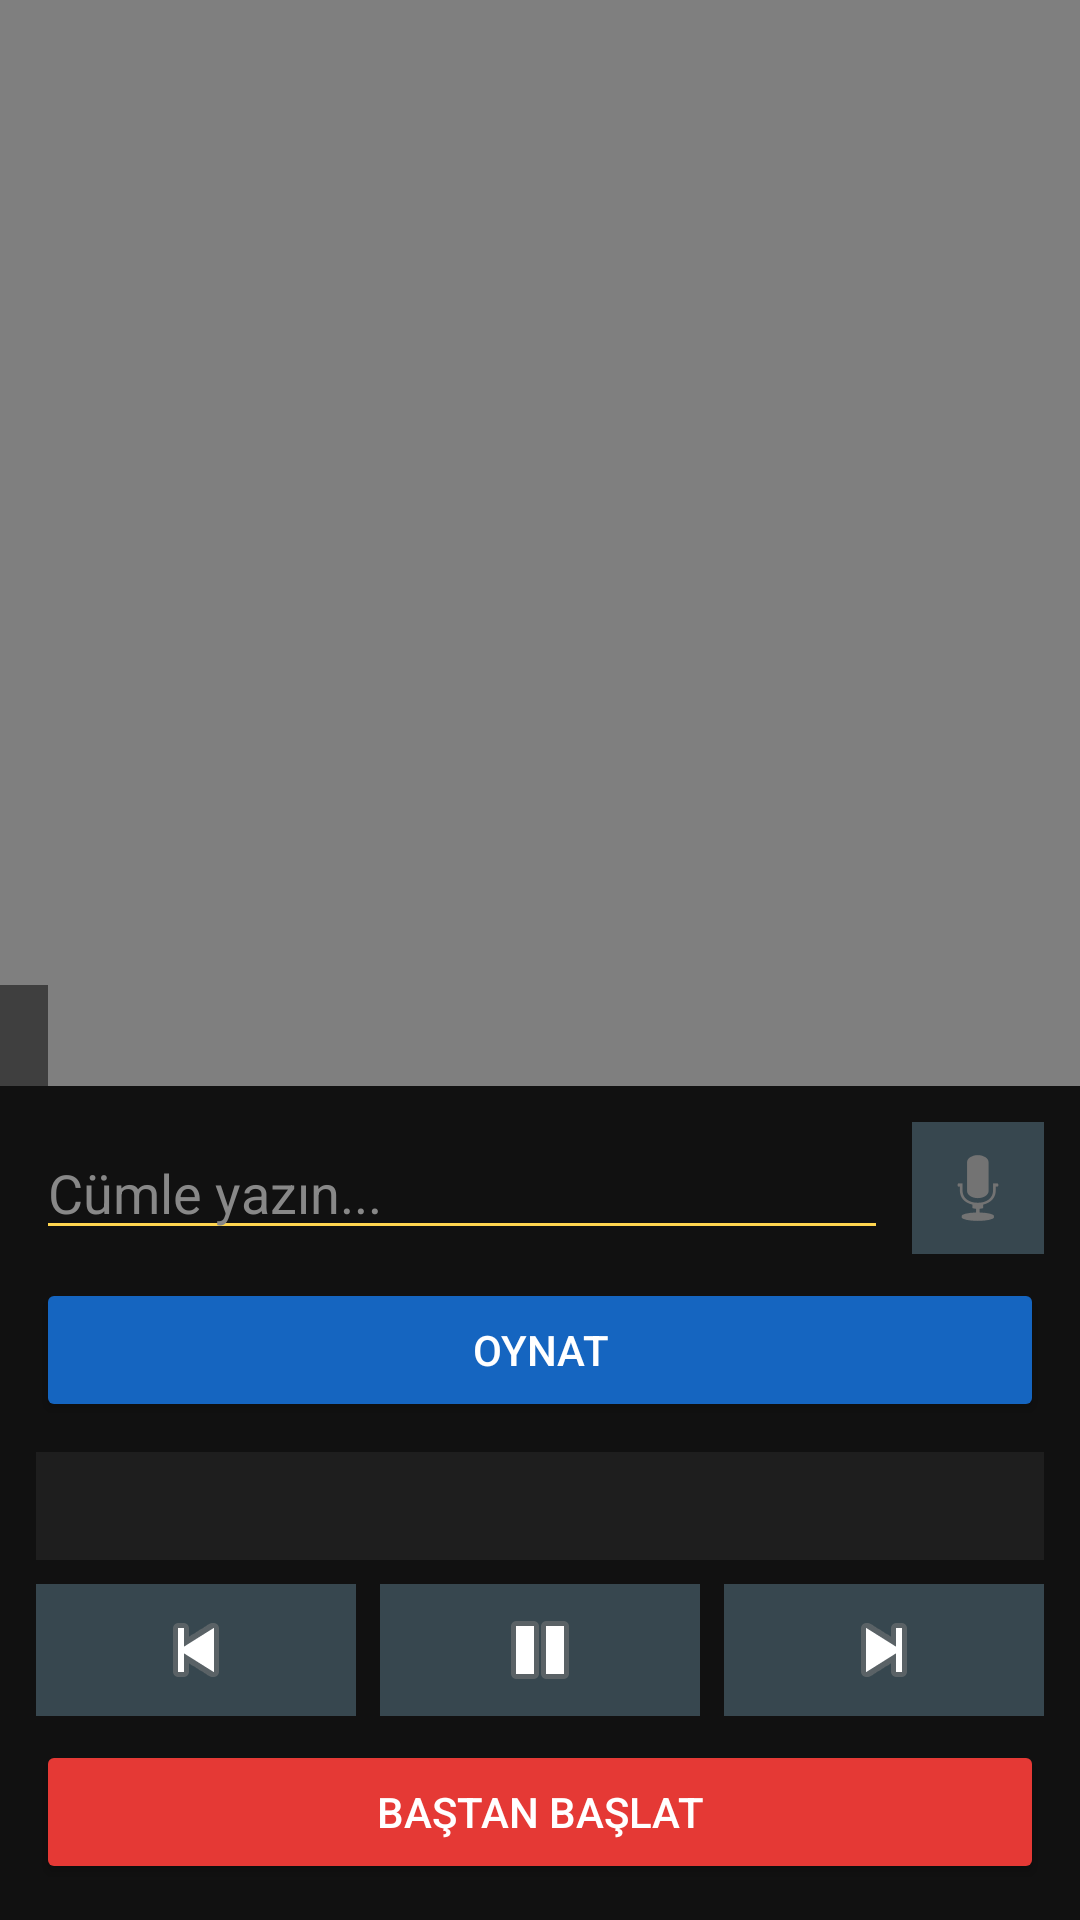

Write the Android layout XML for this screen, with the resource values it uses.
<!-- AndroidManifest.xml: application theme Theme.SignTR2 -->
<!-- res/layout/fragment_text_to_sign.xml -->
<?xml version="1.0" encoding="utf-8"?>
<LinearLayout xmlns:android="http://schemas.android.com/apk/res/android"
    android:layout_width="match_parent"
    android:layout_height="match_parent"
    android:orientation="vertical"
    android:background="#111111">

    
    <FrameLayout
        android:layout_width="match_parent"
        android:layout_height="0dp"
        android:layout_weight="1"
        android:background="#000000">

        <VideoView
            android:id="@+id/videoView"
            android:layout_width="match_parent"
            android:layout_height="match_parent"
            android:layout_gravity="center" />

        <TextView
            android:id="@+id/tvStatus"
            android:layout_width="wrap_content"
            android:layout_height="wrap_content"
            android:layout_gravity="bottom|start"
            android:padding="8dp"
            android:background="#80000000"
            android:text=""
            android:textColor="#FFD54F"
            android:textSize="13sp" />
    </FrameLayout>

    
    <LinearLayout
        android:layout_width="match_parent"
        android:layout_height="wrap_content"
        android:orientation="vertical"
        android:padding="12dp"
        android:background="#111111">

        <LinearLayout
            android:layout_width="match_parent"
            android:layout_height="wrap_content"
            android:orientation="horizontal"
            android:gravity="center_vertical">

            <EditText
                android:id="@+id/etInput"
                android:layout_width="0dp"
                android:layout_height="wrap_content"
                android:layout_weight="1"
                android:hint="Cümle yazın..."
                android:textColorHint="#888888"
                android:textColor="#FFFFFF"
                android:backgroundTint="#FFD54F"
                android:inputType="text|textCapSentences"
                android:imeOptions="actionDone" />

            <ImageButton
                android:id="@+id/btnMic"
                android:layout_width="44dp"
                android:layout_height="44dp"
                android:layout_marginStart="8dp"
                android:src="@android:drawable/ic_btn_speak_now"
                android:background="#37474F"
                android:contentDescription="Mikrofon"
                android:scaleType="centerInside" />
        </LinearLayout>

        <Button
            android:id="@+id/btnPlay"
            android:layout_width="match_parent"
            android:layout_height="wrap_content"
            android:layout_marginTop="8dp"
            android:text="Oynat"
            android:backgroundTint="#1565C0"
            android:textColor="#FFFFFF" />

        <TextView
            android:id="@+id/tvWordList"
            android:layout_width="match_parent"
            android:layout_height="wrap_content"
            android:layout_marginTop="10dp"
            android:padding="8dp"
            android:background="#1E1E1E"
            android:text=""
            android:textColor="#BBBBBB"
            android:textSize="13sp"
            android:minHeight="36dp" />

        <LinearLayout
            android:layout_width="match_parent"
            android:layout_height="wrap_content"
            android:layout_marginTop="8dp"
            android:orientation="horizontal"
            android:gravity="center"
            android:weightSum="3">

            <ImageButton
                android:id="@+id/btnPrev"
                android:layout_width="0dp"
                android:layout_height="44dp"
                android:layout_weight="1"
                android:layout_marginEnd="4dp"
                android:src="@android:drawable/ic_media_previous"
                android:background="#37474F"
                android:contentDescription="Önceki" />

            <ImageButton
                android:id="@+id/btnPlayPause"
                android:layout_width="0dp"
                android:layout_height="44dp"
                android:layout_weight="1"
                android:layout_marginStart="4dp"
                android:layout_marginEnd="4dp"
                android:src="@android:drawable/ic_media_pause"
                android:background="#37474F"
                android:contentDescription="Oynat/Duraklat" />

            <ImageButton
                android:id="@+id/btnNext"
                android:layout_width="0dp"
                android:layout_height="44dp"
                android:layout_weight="1"
                android:layout_marginStart="4dp"
                android:src="@android:drawable/ic_media_next"
                android:background="#37474F"
                android:contentDescription="Sonraki" />
        </LinearLayout>

        <Button
            android:id="@+id/btnRestart"
            android:layout_width="match_parent"
            android:layout_height="wrap_content"
            android:layout_marginTop="8dp"
            android:text="Baştan Başlat"
            android:backgroundTint="#E53935"
            android:textColor="#FFFFFF" />

    </LinearLayout>

</LinearLayout>
<!-- resources referenced by this layout -->
<resources>
  <style name="Theme.SignTR2" parent="Base.Theme.SignTR2" />
  <style name="Base.Theme.SignTR2" parent="Theme.Material3.DayNight.NoActionBar">
          
          
      </style>
</resources>
